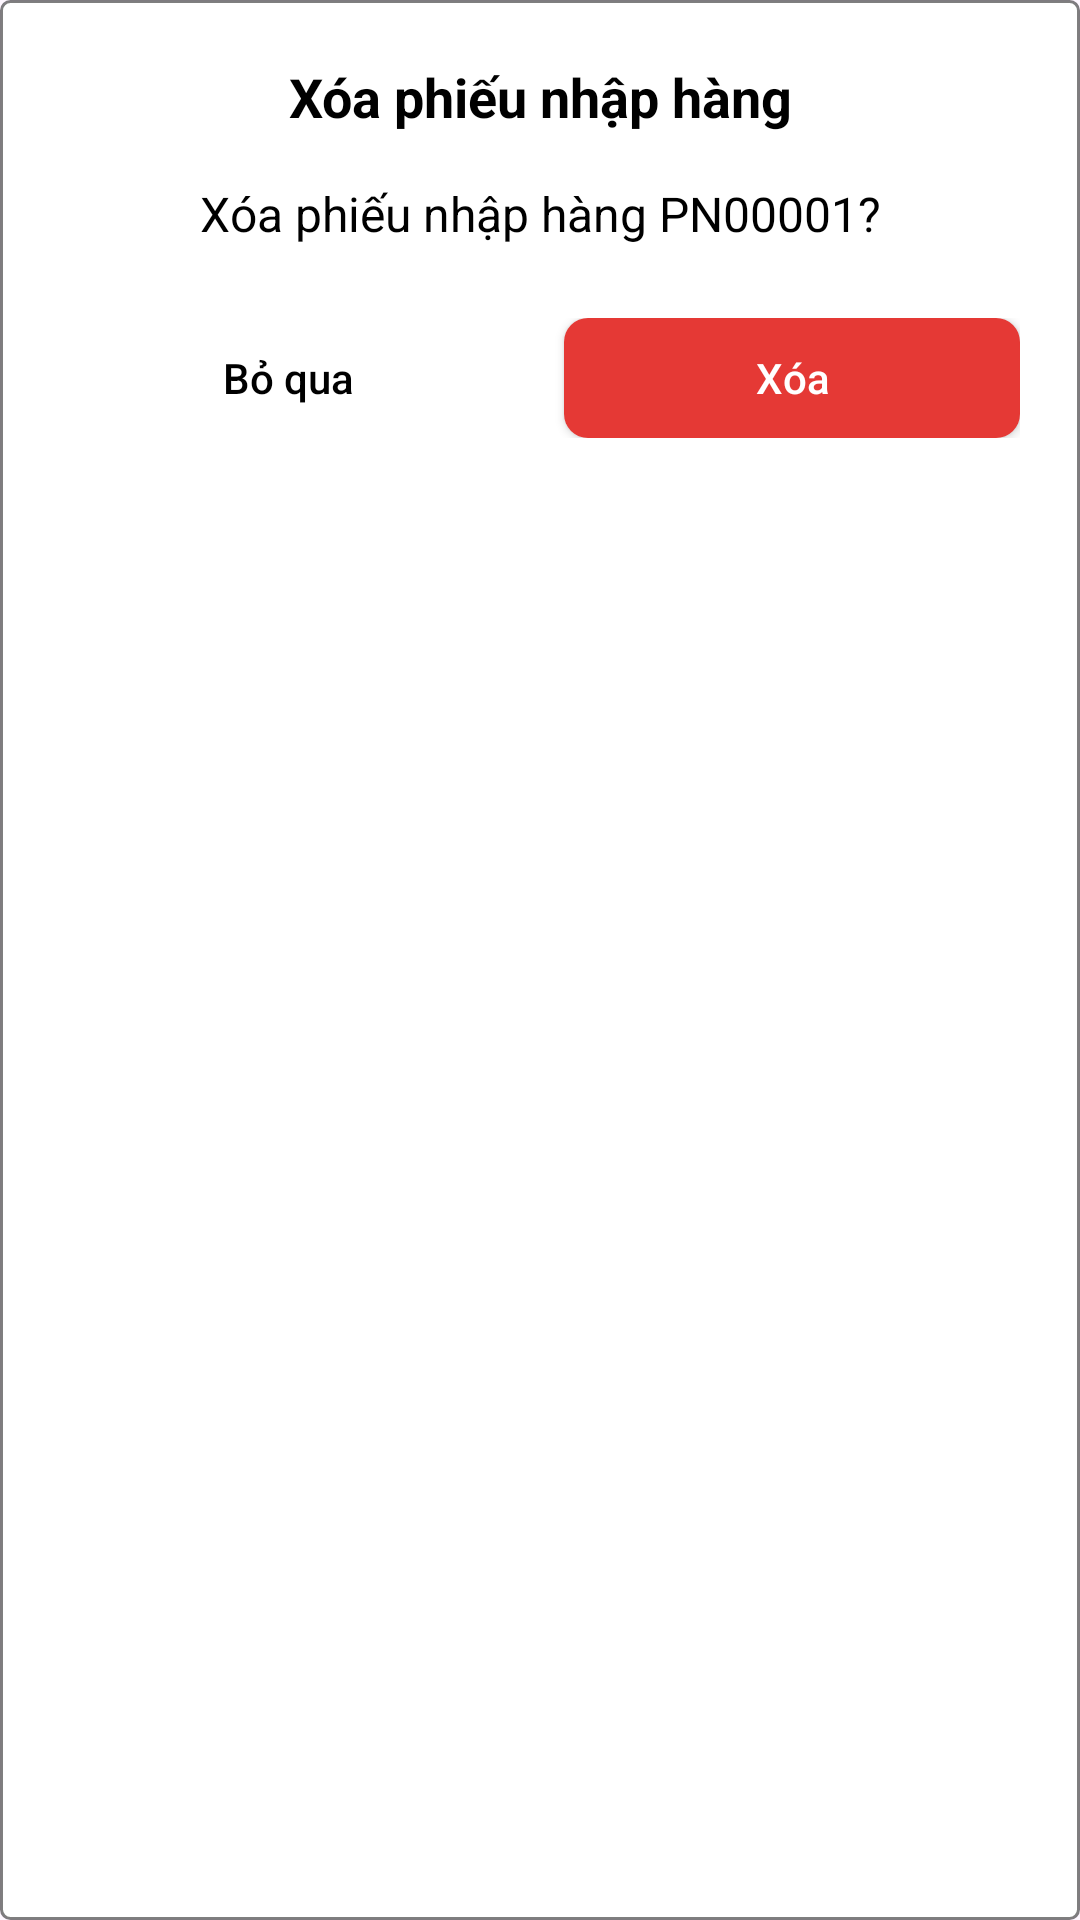

The Android layout XML behind this screen, and the referenced resources:
<!-- AndroidManifest.xml: application theme Theme.PharmaImportManager -->
<!-- res/layout/dialog_confirm_delete.xml -->
<?xml version="1.0" encoding="utf-8"?>
<LinearLayout xmlns:android="http://schemas.android.com/apk/res/android"
    xmlns:app="http://schemas.android.com/apk/res-auto"
    android:layout_width="320dp"
    android:layout_height="wrap_content"
    android:background="@drawable/bg_detail_panel"
    android:orientation="vertical"
    android:padding="20dp">

    <TextView
        android:id="@+id/tvDeleteTitle"
        android:layout_width="match_parent"
        android:layout_height="wrap_content"
        android:gravity="center"
        android:text="Xóa phiếu nhập hàng"
        android:textColor="@color/text_black"
        android:textSize="18sp"
        android:textStyle="bold" />

    <TextView
        android:id="@+id/tvDeleteMessage"
        android:layout_width="match_parent"
        android:layout_height="wrap_content"
        android:layout_marginTop="16dp"
        android:gravity="center"
        android:text="Xóa phiếu nhập hàng PN00001?"
        android:textColor="@color/text_black"
        android:textSize="16sp" />

    <LinearLayout
        android:layout_width="match_parent"
        android:layout_height="wrap_content"
        android:layout_marginTop="24dp"
        android:orientation="horizontal">

        <Button
            android:id="@+id/btnBoQua"
            android:layout_width="0dp"
            android:layout_height="40dp"
            android:layout_marginEnd="8dp"
            android:layout_weight="1"
            android:background="@drawable/bg_button_white_border"
            app:backgroundTint="@null"
            android:text="Bỏ qua"
            android:textAllCaps="false"
            android:textColor="@color/text_black" />

        <Button
            android:id="@+id/btnXoaConfirm"
            android:layout_width="0dp"
            android:layout_height="40dp"
            android:layout_marginStart="8dp"
            android:layout_weight="1"
            android:background="@drawable/bg_button_delete"
            app:backgroundTint="#E53935"
            android:text="Xóa"
            android:textAllCaps="false"
            android:textColor="@color/white" />
    </LinearLayout>
</LinearLayout>
<!-- resources referenced by this layout -->
<resources>
  <color name="text_black">#000000</color>
  <color name="white">#ffffff</color>
  <!-- drawable bg_button_delete (drawable) -->
  <?xml version="1.0" encoding="utf-8"?>
  <shape xmlns:android="http://schemas.android.com/apk/res/android">
      <solid android:color="#E53935" /> 
      <corners android:radius="8dp" />
  </shape>
  <!-- drawable bg_detail_panel (drawable) -->
  <?xml version="1.0" encoding="utf-8"?>
  <shape xmlns:android="http://schemas.android.com/apk/res/android"
      android:shape="rectangle">
      <solid android:color="@color/white" />
      <corners android:radius="3dp" />
      <stroke
          android:width="1dp"
          android:color="@color/detail_panel_border" />
  </shape>
  <style name="Theme.PharmaImportManager" parent="Base.Theme.PharmaImportManager" />
  <color name="detail_panel_border">#80000000</color>
  <style name="Base.Theme.PharmaImportManager" parent="Theme.Material3.DayNight.NoActionBar">
          
          
      </style>
</resources>
